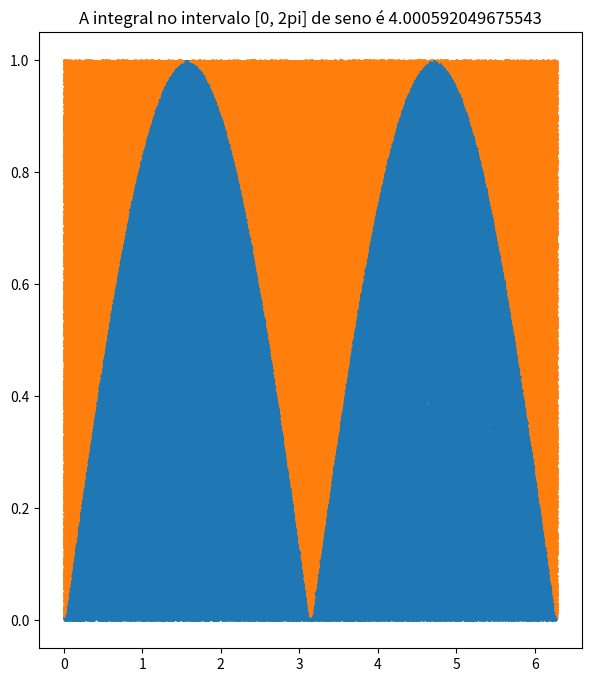

Generate this figure with matplotlib:
import numpy as np
import matplotlib.pyplot as plt

def func(x):
    """Retorna o módulo do seno de um valor dado."""
    return abs(np.sin(x))

npontos = 500000
x = np.random.rand(npontos)*2*np.pi
y = np.random.rand(npontos)

xg = list()  # Coordenada x do ponto abaixo do gráfico
yg = list()  # Coordenada y do ponto abaixo do gráfico

xe = list()  # Coordenada x do ponto acima do gráfico
ye = list()  # Coordenada y do ponto acima do gráfico

area_retangulo = 2*np.pi

"""Determinar os pontos abaixo e acima do gráfico"""
ocorrencias = 0
for i in range(npontos):
    if y[i] < func(x[i]):
        xg.append(x[i])
        yg.append(y[i])
        ocorrencias += 1
    else:
        xe.append(x[i])
        ye.append(y[i])

"""Plotar o gráfico"""
plt.figure(figsize=(7,8))
plt.scatter(xg, yg, s=0.8)
plt.scatter(xe, ye, s=0.8)
plt.title(f'A integral no intervalo [0, 2pi] de seno é {ocorrencias/npontos*area_retangulo}')
plt.show()



